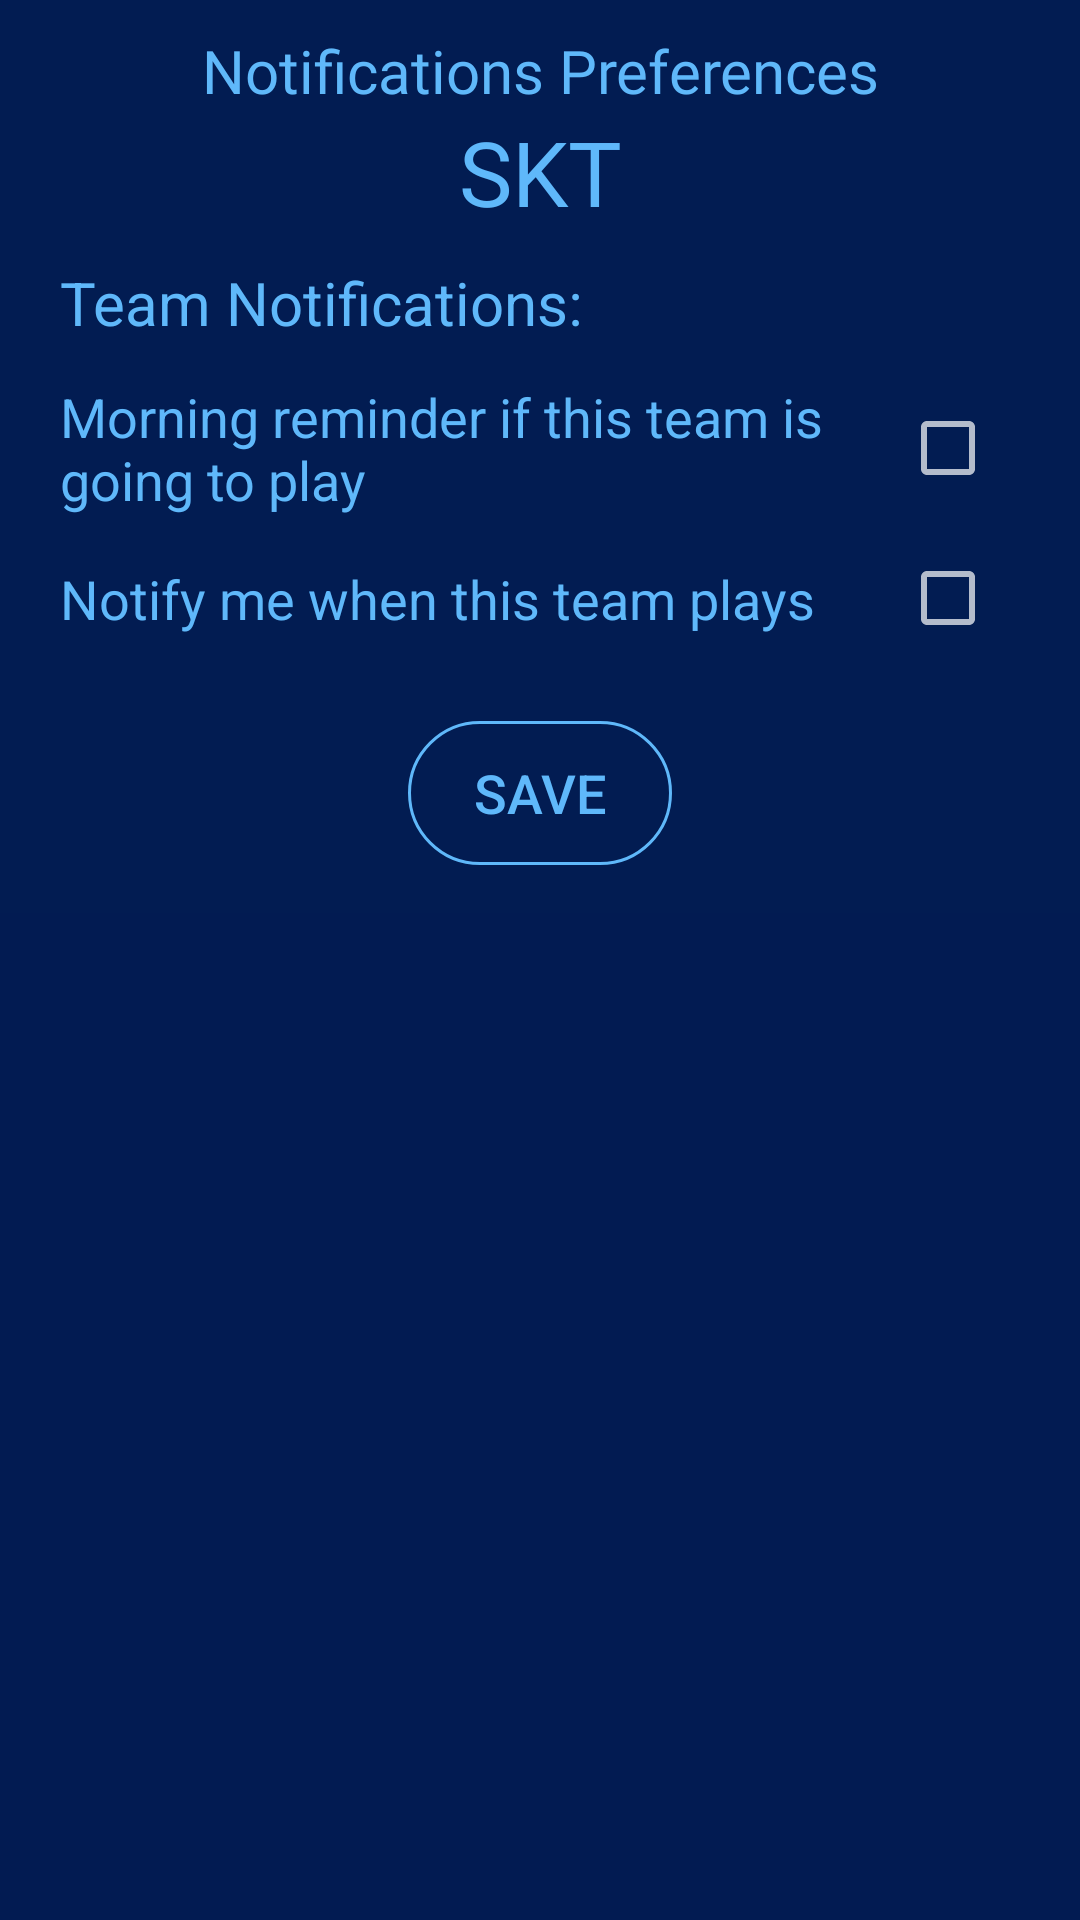

Android layout source for this screen:
<!-- AndroidManifest.xml: application theme Theme.AppCompat.NoActionBar -->
<!-- res/layout/activity_notification_team.xml -->
<?xml version="1.0" encoding="utf-8"?>
<androidx.constraintlayout.widget.ConstraintLayout xmlns:android="http://schemas.android.com/apk/res/android"
    xmlns:app="http://schemas.android.com/apk/res-auto"
    xmlns:tools="http://schemas.android.com/tools"
    android:layout_width="match_parent"
    android:layout_height="match_parent"
    android:background="@color/background"
    tools:context=".Activities.SettingsActivities.NotificationTeamActivity">

    <androidx.constraintlayout.widget.ConstraintLayout
        android:id="@+id/cc01"
        android:layout_width="match_parent"
        android:layout_height="wrap_content"
        android:layout_marginVertical="10dp"
        app:layout_constraintEnd_toEndOf="parent"
        app:layout_constraintStart_toStartOf="parent"
        app:layout_constraintTop_toTopOf="parent">

        <TextView
            android:layout_width="match_parent"
            android:id="@+id/preference_title"
            android:layout_height="wrap_content"
            android:fontFamily="@font/simplex"
            android:gravity="center_horizontal"
            android:text="Notifications Preferences"
            android:textColor="@color/blue_light"
            android:textSize="20sp"
            app:layout_constraintEnd_toEndOf="parent"
            app:layout_constraintStart_toStartOf="parent"
            app:layout_constraintTop_toTopOf="parent" />

        <TextView
            android:layout_width="match_parent"
            android:layout_height="wrap_content"
            android:id="@+id/notification_team_name"
            android:fontFamily="@font/simplex"
            android:gravity="center_horizontal"
            android:text="SKT"
            android:textColor="@color/blue_light"
            android:textSize="30sp"
            app:layout_constraintEnd_toEndOf="parent"
            app:layout_constraintStart_toStartOf="parent"
            app:layout_constraintTop_toBottomOf="@+id/preference_title"
            />


    </androidx.constraintlayout.widget.ConstraintLayout>

    <androidx.constraintlayout.widget.ConstraintLayout
        android:id="@+id/constraintLayout3"
        android:layout_width="match_parent"
        android:layout_height="wrap_content"
        android:layout_marginHorizontal="10dp"
        android:background="@drawable/square_blue_box"
        android:paddingHorizontal="10dp"
        android:paddingVertical="10dp"
        app:layout_constraintEnd_toEndOf="parent"
        app:layout_constraintStart_toStartOf="parent"
        app:layout_constraintTop_toBottomOf="@+id/cc01">

        <TextView
            android:id="@+id/preference_title1"
            android:layout_width="match_parent"
            android:layout_height="wrap_content"
            android:gravity="start"
            android:text="Team Notifications:"
            android:textColor="@color/blue_light"
            android:textSize="20sp"
            app:layout_constraintEnd_toEndOf="parent"
            app:layout_constraintStart_toStartOf="parent"
            app:layout_constraintTop_toTopOf="parent" />

        <androidx.constraintlayout.widget.ConstraintLayout
            android:id="@+id/cc6"
            android:layout_width="match_parent"
            android:layout_height="50dp"
            android:layout_marginTop="10dp"
            app:layout_constraintEnd_toEndOf="parent"
            app:layout_constraintStart_toStartOf="parent"
            app:layout_constraintTop_toBottomOf="@id/preference_title1">


            <TextView
                android:id="@+id/tv_shownotification5"
                android:layout_width="0dp"
                android:layout_height="wrap_content"
                android:layout_marginVertical="10dp"
                android:text="Morning reminder if this team is going to play"
                android:textColor="@color/blue_light"
                android:textSize="18sp"
                android:layout_marginEnd="5dp"
                app:layout_constraintBottom_toBottomOf="parent"
                app:layout_constraintEnd_toStartOf="@+id/checkbox_team_morning_reminder"
                app:layout_constraintStart_toStartOf="parent"
                app:layout_constraintTop_toTopOf="parent" />

            <CheckBox
                android:id="@+id/checkbox_team_morning_reminder"
                android:layout_width="30dp"
                android:layout_height="20dp"
                android:layout_marginEnd="10dp"
                android:checked="false"
                android:theme="@style/SwitchCompatTheme"
                app:layout_constraintBottom_toBottomOf="parent"
                app:layout_constraintEnd_toEndOf="parent"
                app:layout_constraintTop_toTopOf="parent" />

        </androidx.constraintlayout.widget.ConstraintLayout>





        <androidx.constraintlayout.widget.ConstraintLayout
            android:id="@+id/cc10"
            android:layout_width="match_parent"
            android:layout_height="50dp"
            app:layout_constraintEnd_toEndOf="parent"
            app:layout_constraintStart_toStartOf="parent"
            app:layout_constraintTop_toBottomOf="@id/cc6">

            <TextView
                android:id="@+id/tv_shownotification10"
                android:layout_width="wrap_content"
                android:layout_height="wrap_content"
                android:layout_marginVertical="10dp"
                android:text="Notify me when this team plays"
                android:textColor="@color/blue_light"
                android:textSize="18sp"
                app:layout_constraintBottom_toBottomOf="parent"
                app:layout_constraintStart_toStartOf="parent"
                app:layout_constraintTop_toTopOf="parent" />

            <CheckBox
                android:id="@+id/checkbox_as_team_plays"
                android:layout_width="30dp"
                android:layout_height="20dp"
                android:layout_marginEnd="10dp"
                android:theme="@style/SwitchCompatTheme"
                app:layout_constraintBottom_toBottomOf="parent"
                app:layout_constraintEnd_toEndOf="parent"
                app:layout_constraintTop_toTopOf="parent" />

        </androidx.constraintlayout.widget.ConstraintLayout>



        <androidx.constraintlayout.widget.ConstraintLayout
            android:id="@+id/cc9"
            android:layout_width="match_parent"
            android:layout_height="60dp"
            android:layout_marginTop="10dp"
            app:layout_constraintBottom_toBottomOf="parent"
            app:layout_constraintEnd_toEndOf="parent"
            app:layout_constraintStart_toStartOf="parent"
            app:layout_constraintTop_toBottomOf="@id/cc10">

            <Button
                android:id="@+id/button_save_notification_settings_teams"
                android:layout_width="wrap_content"
                android:layout_height="wrap_content"
                android:layout_marginVertical="10dp"
                android:background="@drawable/buttons_background_blue_stroke"
                android:paddingHorizontal="20dp"
                android:paddingVertical="10dp"
                android:text="Save"
                android:textColor="@color/blue_light"
                android:textSize="18sp"
                app:layout_constraintBottom_toBottomOf="parent"
                app:layout_constraintEnd_toEndOf="parent"
                app:layout_constraintStart_toStartOf="parent"
                app:layout_constraintTop_toTopOf="parent" />


        </androidx.constraintlayout.widget.ConstraintLayout>

    </androidx.constraintlayout.widget.ConstraintLayout>

    <androidx.constraintlayout.widget.ConstraintLayout
        android:layout_width="match_parent"
        android:layout_height="0dp"
        app:layout_constraintBottom_toBottomOf="parent"
        app:layout_constraintEnd_toEndOf="parent"
        app:layout_constraintStart_toStartOf="parent"
        app:layout_constraintTop_toBottomOf="@+id/constraintLayout3" >

        <ImageView
            android:id="@+id/imageview_notification_team"
            android:layout_width="match_parent"
            android:layout_height="match_parent"
            app:layout_constraintBottom_toBottomOf="parent"
            app:layout_constraintEnd_toEndOf="parent"
            app:layout_constraintStart_toStartOf="parent"
            app:layout_constraintTop_toTopOf="parent" />


        <ImageView
            android:id="@+id/r_topper_pick_backgroundimage"
            android:layout_width="match_parent"
            android:layout_height="match_parent"
            android:background="@color/background_opaque"
            app:layout_constraintBottom_toBottomOf="parent"
            app:layout_constraintEnd_toEndOf="parent"
            app:layout_constraintStart_toStartOf="parent"
            app:layout_constraintTop_toTopOf="parent" />

    </androidx.constraintlayout.widget.ConstraintLayout>

    <ProgressBar
        android:id="@+id/notifications_teams_progressbar"
        android:indeterminateDrawable="@drawable/custom_progressbar"
        android:visibility="gone"
        android:layout_height="wrap_content"
        android:layout_width="wrap_content"
        app:layout_constraintBottom_toBottomOf="parent"
        app:layout_constraintEnd_toEndOf="parent"
        app:layout_constraintStart_toStartOf="parent"
        app:layout_constraintTop_toTopOf="parent" />


</androidx.constraintlayout.widget.ConstraintLayout>
<!-- resources referenced by this layout -->
<resources>
  <color name="background">#021C52</color>
  <color name="background_opaque">#99021C52</color>
  <color name="blue_light">#5FB8FA</color>
  <!-- drawable buttons_background_blue_stroke (drawable-mdpi) -->
  <?xml version="1.0" encoding="utf-8"?>
  <selector xmlns:android="http://schemas.android.com/apk/res/android" >
      <item android:state_pressed="true" >
          <shape android:shape="rectangle"  >
              <corners android:radius="50dip" />
              <stroke android:width="1dip"
                  android:color="@color/blue_light" />
              <gradient android:angle="-90"
                  android:startColor="@color/textfields_background"
                  android:endColor="@color/textfields_background"  />
          </shape>
      </item>
  
      <item android:state_focused="true">
          <shape android:shape="rectangle"  >
              <corners android:radius="50dip" />
              <stroke android:width="1dip"
                  android:color="@color/textfields_background" />
              <solid android:color="@color/textfields_background"/>
          </shape>
      </item>
  
      <item >
          <shape android:shape="rectangle"  >
              <corners android:radius="50dip" />
              <stroke android:width="1dip"
                  android:color="@color/blue_light" />
              <gradient android:angle="-90"
                  android:startColor="@color/transparent"
                  android:endColor="@color/transparent" />
          </shape>
      </item>
  </selector>
  <string name="reminder_if_nothing_has_been_chosen_on_match_day_1h_before_match_start">Reminder if nothing has been chosen on match day 1h before match start</string>
  <style name="SwitchCompatTheme">
          <item name="colorControlActivated">@color/blue_light</item>
          <item name="trackTint">@color/blue_light</item>
      </style>
  <color name="textfields_background">#6087AEFF</color>
  <color name="transparent">#00FFFFFF</color>
</resources>
